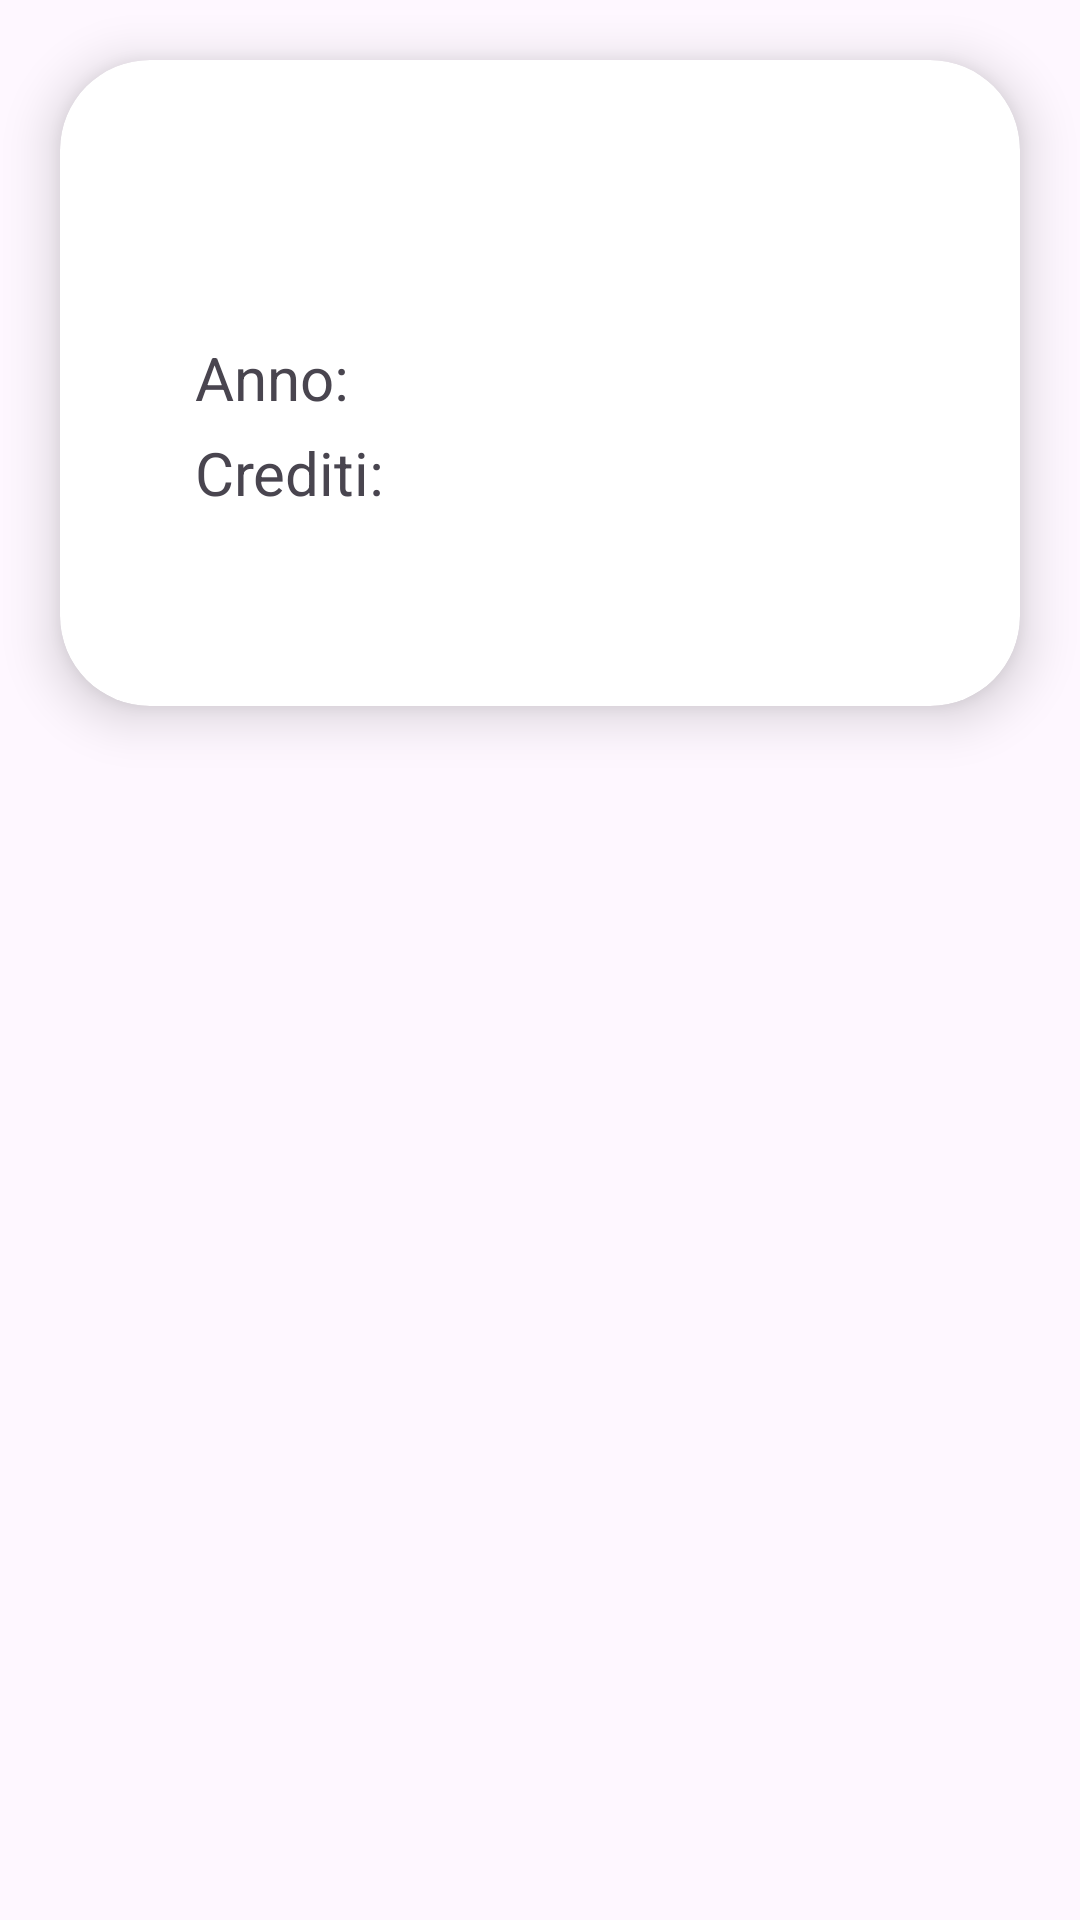

Android layout source for this screen:
<!-- AndroidManifest.xml: application theme Theme.Esse4 -->
<!-- res/layout/subject_card_view_passed.xml -->
<?xml version="1.0" encoding="utf-8"?>
<androidx.constraintlayout.widget.ConstraintLayout xmlns:android="http://schemas.android.com/apk/res/android"
    xmlns:app="http://schemas.android.com/apk/res-auto"
    xmlns:tools="http://schemas.android.com/tools"
    android:layout_width="match_parent"
    android:layout_height="wrap_content">

    <LinearLayout
        android:layout_width="match_parent"
        android:layout_height="match_parent"
        android:orientation="vertical">

        <androidx.cardview.widget.CardView
            android:id="@+id/card"
            android:layout_width="match_parent"
            android:layout_height="wrap_content"
            android:layout_margin="20dp"
            android:clickable="true"
            app:cardCornerRadius="30dp"
            app:cardElevation="10dp"
            app:contentPadding="20dp"
            app:layout_gravity="left"
            tools:ignore="MissingConstraints">

            <LinearLayout
                android:layout_width="match_parent"
                android:layout_height="wrap_content"
                android:layout_margin="10dp"
                android:backgroundTint="#6F6F6F"
                android:orientation="vertical"
                android:padding="10dp">

                <TextView
                    android:id="@+id/exam_name_passed"
                    android:layout_width="match_parent"
                    android:layout_height="wrap_content"
                    android:textSize="24sp" />

                <LinearLayout
                    android:layout_width="match_parent"
                    android:layout_height="wrap_content"
                    android:layout_marginVertical="20dp"
                    android:orientation="horizontal"
                    android:paddingHorizontal="5dp">

                    <LinearLayout
                        android:layout_width="83dp"
                        android:layout_height="63dp"
                        android:layout_weight="1"
                        android:orientation="vertical">

                        <LinearLayout
                            android:layout_width="match_parent"
                            android:layout_height="match_parent"
                            android:layout_weight="1"
                            android:orientation="horizontal">

                            <TextView
                                android:id="@+id/textView3"
                                android:layout_width="63dp"
                                android:layout_height="match_parent"
                                android:text="@string/year_label"
                                android:textSize="20sp" />

                            <TextView
                                android:id="@+id/year_data_passed"
                                android:layout_width="match_parent"
                                android:layout_height="match_parent"
                                android:textSize="20sp" />
                        </LinearLayout>

                        <LinearLayout
                            android:layout_width="match_parent"
                            android:layout_height="match_parent"
                            android:layout_weight="1"
                            android:orientation="horizontal">

                            <TextView
                                android:id="@+id/textView5"
                                android:layout_width="75dp"
                                android:layout_height="match_parent"
                                android:text="@string/CFU_label"
                                android:textSize="20sp" />

                            <TextView
                                android:id="@+id/CFU_data_passed"
                                android:layout_width="85dp"
                                android:layout_height="match_parent"
                                android:textSize="20sp" />
                        </LinearLayout>

                    </LinearLayout>

                    <TextView
                        android:id="@+id/grade_data_passed"
                        android:layout_width="85dp"
                        android:layout_height="match_parent"
                        android:layout_weight="1"
                        android:gravity="center"
                        android:textSize="48sp" />

                </LinearLayout>

            </LinearLayout>

        </androidx.cardview.widget.CardView>

    </LinearLayout>

    
</androidx.constraintlayout.widget.ConstraintLayout>
<!-- resources referenced by this layout -->
<resources>
  <string name="CFU_label">Crediti:</string>
  <string name="year_label">Anno:</string>
  <style name="Theme.Esse4" parent="Base.Theme.Esse4" />
  <style name="Base.Theme.Esse4" parent="Theme.Material3.DayNight.NoActionBar">
          
          
      </style>
</resources>
